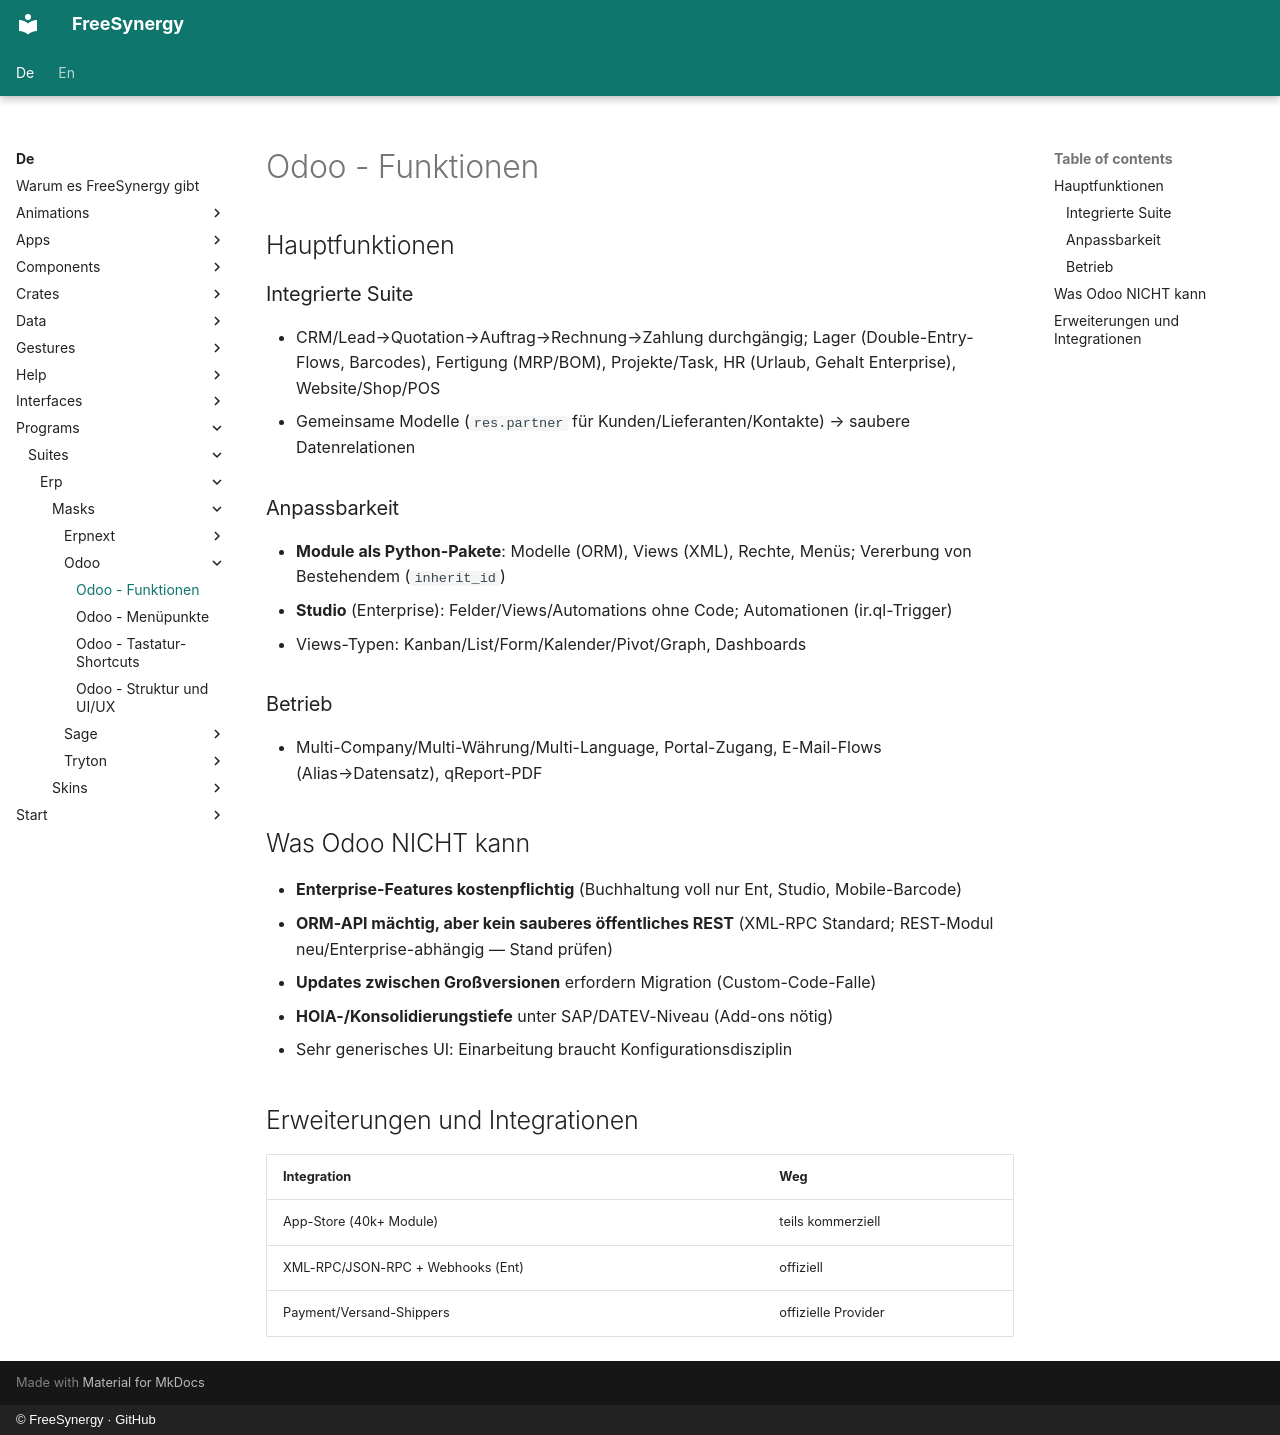

repository: FreeSynergy/fs-documentation · page: de/programs/suites/erp/masks/odoo/features/index.html · generator: mkdocs · copyright: © FreeSynergy · GitHub

# Odoo - Funktionen

## Hauptfunktionen

### Integrierte Suite
- CRM/Lead→Quotation→Auftrag→Rechnung→Zahlung durchgängig; Lager (Double-Entry-Flows, Barcodes), Fertigung (MRP/BOM), Projekte/Task, HR (Urlaub, Gehalt Enterprise), Website/Shop/POS
- Gemeinsame Modelle (`res.partner` für Kunden/Lieferanten/Kontakte) → saubere Datenrelationen

### Anpassbarkeit
- **Module als Python-Pakete**: Modelle (ORM), Views (XML), Rechte, Menüs; Vererbung von Bestehendem (`inherit_id`)
- **Studio** (Enterprise): Felder/Views/Automations ohne Code; Automationen (ir.ql-Trigger)
- Views-Typen: Kanban/List/Form/Kalender/Pivot/Graph, Dashboards

### Betrieb
- Multi-Company/Multi-Währung/Multi-Language, Portal-Zugang, E-Mail-Flows (Alias→Datensatz), qReport-PDF

## Was Odoo NICHT kann

- **Enterprise-Features kostenpflichtig** (Buchhaltung voll nur Ent, Studio, Mobile-Barcode)
- **ORM-API mächtig, aber kein sauberes öffentliches REST** (XML-RPC Standard; REST-Modul neu/Enterprise-abhängig — Stand prüfen)
- **Updates zwischen Großversionen** erfordern Migration (Custom-Code-Falle)
- **HOIA-/Konsolidierungstiefe** unter SAP/DATEV-Niveau (Add-ons nötig)
- Sehr generisches UI: Einarbeitung braucht Konfigurationsdisziplin

## Erweiterungen und Integrationen

| Integration | Weg |
|-------------|-----|
| App-Store (40k+ Module) | teils kommerziell |
| XML-RPC/JSON-RPC + Webhooks (Ent) | offiziell |
| Payment/Versand-Shippers | offizielle Provider |
